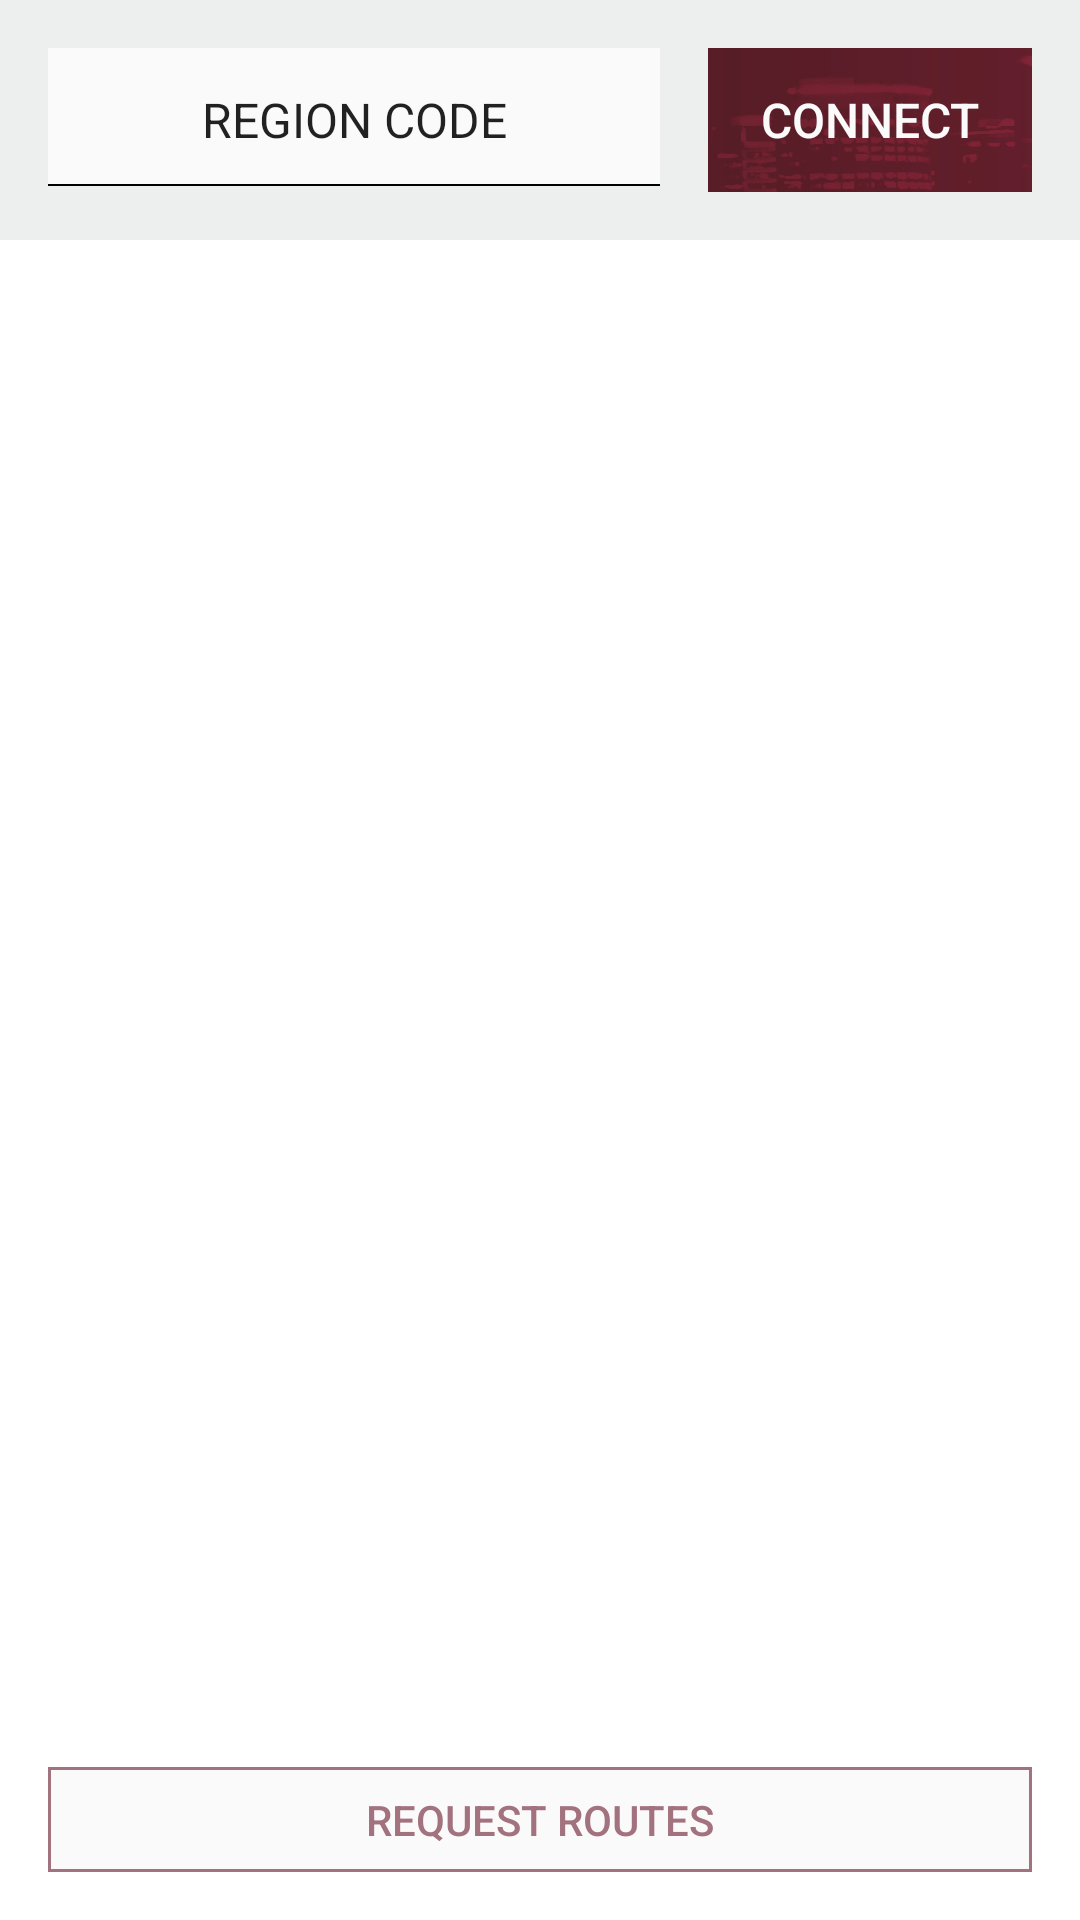

Write the Android layout XML for this screen, with the resource values it uses.
<!-- AndroidManifest.xml: application theme AppTheme -->
<!-- res/layout/activity_main.xml -->
<?xml version="1.0" encoding="utf-8"?>
<RelativeLayout
        xmlns:android="http://schemas.android.com/apk/res/android"
        xmlns:tools="http://schemas.android.com/tools"
        android:layout_width="match_parent"
        android:layout_height="match_parent"
        tools:context="au.org.ai.breadmanager.MainActivity" android:background="#ffffff">

    <RelativeLayout
            android:layout_width="match_parent"
            android:layout_height="80dp"
            android:layout_alignParentLeft="false" android:layout_alignParentTop="false" android:id="@+id/main_header"
            android:background="@color/colorLighterGrey" android:layout_alignParentStart="true" android:padding="16dp">
        <EditText
                android:background="@drawable/edit_text_underline_1"
                android:layout_width="wrap_content"
                android:layout_height="48sp"
                android:id="@+id/main_region_code_field"
                android:focusable="true" android:singleLine="true"
                android:text="@string/region_code" android:gravity="center"
                android:textSize="16sp" android:editable="true" android:enabled="true"
                android:inputType="number" android:layout_centerVertical="true" android:layout_alignParentLeft="true"
                android:layout_alignParentStart="true"
                android:layout_toLeftOf="@+id/main_connect_button"/>
        <Button
                android:textColor="@drawable/selector_text_1"
                android:id="@+id/main_connect_button"
                android:layout_width="108sp"
                android:layout_height="48sp"
                android:text="@string/connect"
                android:background="@drawable/button2"
                android:layout_alignParentTop="false" android:layout_alignParentRight="true"
                android:layout_alignParentEnd="false" android:layout_centerVertical="true"
                android:layout_marginLeft="16dp" android:textSize="16sp"/>
    </RelativeLayout>
    <ScrollView
            android:layout_width="match_parent"
            android:layout_height="wrap_content"
            android:id="@+id/main_scrollView"
            android:layout_marginTop="10dp"
            android:layout_below="@+id/main_header"
            android:fillViewport="false" android:layout_above="@+id/main_request_routes_button">
        <LinearLayout
                android:divider="@drawable/divider"
                android:id="@+id/main_route_holder"
                android:orientation="vertical"
                android:layout_width="match_parent"
                android:layout_height="wrap_content" android:gravity="center" android:showDividers="middle"
                android:baselineAligned="false" android:padding="16dp" android:dividerPadding="0dp"
                android:measureWithLargestChild="false">


        </LinearLayout>
    </ScrollView>
    <Button
            android:background="@drawable/selector_button_1"
            android:textColor="@drawable/selector_text_2"
            android:minHeight="0dp"
            android:minWidth="0dp"
            android:layout_width="wrap_content"
            android:layout_height="wrap_content"
            android:text="@string/request_routes"
            android:id="@+id/main_request_routes_button"
            android:layout_alignParentRight="true" android:layout_alignParentEnd="false"
            android:layout_alignParentBottom="true"
            android:layout_alignStart="@+id/request_scrollView"
            android:layout_marginLeft="16dp" android:layout_marginRight="16dp" android:layout_marginTop="16dp"
            android:layout_marginBottom="16dp" android:layout_alignParentLeft="true" android:enabled="false"/>
</RelativeLayout>
<!-- resources referenced by this layout -->
<resources>
  <color name="colorLighterGrey">#edefef</color>
  <!-- drawable divider (drawable) -->
  <?xml version="1.0" encoding="utf-8"?>
  <shape xmlns:android="http://schemas.android.com/apk/res/android">
      <size android:height="1dp"/>
      <solid android:color="@color/colorDarkGrey"/>
  </shape>
  <!-- drawable edit_text_underline_1 (drawable) -->
  <?xml version="1.0" encoding="utf-8"?>
  <layer-list xmlns:android="http://schemas.android.com/apk/res/android">
  
      <item android:bottom="2dp"
            android:left="-1dp"
            android:right="-1dp"
            android:top="-1dp">
          <shape android:shape="rectangle">
              <solid android:color="@color/colorWhite"/>
              <stroke android:width="0.5dp" android:color="@android:color/black"/>
          </shape>
      </item>
  
  </layer-list>
  <!-- drawable selector_button_1 (drawable) -->
  <?xml version="1.0" encoding="utf-8"?>
  <selector xmlns:android="http://schemas.android.com/apk/res/android">
  
      <item android:state_pressed="true">
          <shape>
              <stroke android:width="1dip" android:color="@color/colorPrimaryDark"/>
          </shape>
      </item>
  
      <item>
          <shape android:shape="rectangle">
              <corners android:radius="0dip"/>
              <stroke android:width="1dip" android:color="@color/colorPrimary"/>
              <solid android:color="@color/colorWhite"/>
              <padding android:top="8dp" android:left="8dp" android:bottom="8dp" android:right="8dp"/>
          </shape>
      </item>
  
  </selector>
  <!-- drawable selector_text_1 (drawable) -->
  <?xml version="1.0" encoding="utf-8"?>
  <selector xmlns:android="http://schemas.android.com/apk/res/android">
  
      <item android:state_enabled="false" android:color="@color/colorGrey" />
      <item android:state_pressed="true"
            android:color="@color/colorGrey"/>
      <item android:color="@color/colorWhite"/>
  
  </selector>
  <!-- drawable selector_text_2 (drawable) -->
  <?xml version="1.0" encoding="utf-8"?>
  <selector xmlns:android="http://schemas.android.com/apk/res/android">
      <item android:state_pressed="true"
            android:color="@color/colorPrimaryDark"/>
  
      <item android:color="@color/colorPrimary"/>
  </selector>
  <string name="connect">CONNECT</string>
  <string name="region_code">REGION CODE</string>
  <string name="request_routes">REQUEST ROUTES</string>
  <style name="AppTheme" parent="Theme.AppCompat.Light">
          
          <item name="android:actionBarStyle">@style/MyActionBar</item>
          <item name="actionBarStyle">@style/MyActionBar</item>
      </style>
  <color name="colorDarkGrey">#66686a</color>
  <color name="colorWhite">#fbfafb</color>
  <color name="colorPrimaryDark">#4d0018</color>
  <color name="colorPrimary">#a3727f</color>
  <color name="colorGrey">#5e7974</color>
  <style name="MyActionBar" parent="@android:style/Widget.Holo.ActionBar">
          <item name="android:background">@drawable/button1</item>
          <item name="background">@drawable/button1</item>
  
          <item name="android:displayOptions">showTitle</item>
          <item name="displayOptions">showTitle</item>
  
          <item name="android:titleTextStyle">@style/TitleTextStyle</item>
          <item name="titleTextStyle">@style/TitleTextStyle</item>
      </style>
  <style name="TitleTextStyle" parent="@android:style/TextAppearance.Holo.Widget.ActionBar.Title">
          <item name="android:textColor">@color/colorLightGrey</item>
      </style>
  <color name="colorLightGrey">#c3bcbd</color>
</resources>
